The GitHub repository jsnagai/Automated-Stomata-Classification-and-Detection-in-Microscope-Images-of-Maize-Cultivars contains a labelled image folder "deep_learn" with 2 categories: erro, stoma. Examples follow, each with its label.

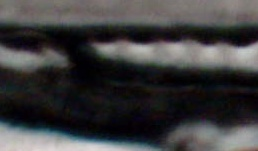
Label: erro

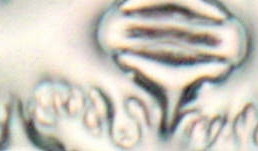
Label: stoma

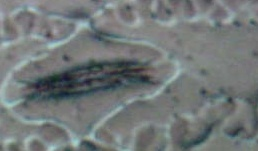
Label: stoma

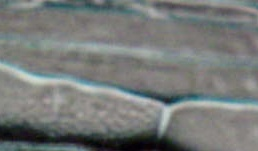
Label: erro

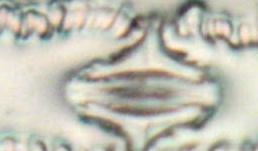
Label: stoma

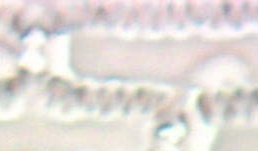
Label: erro
